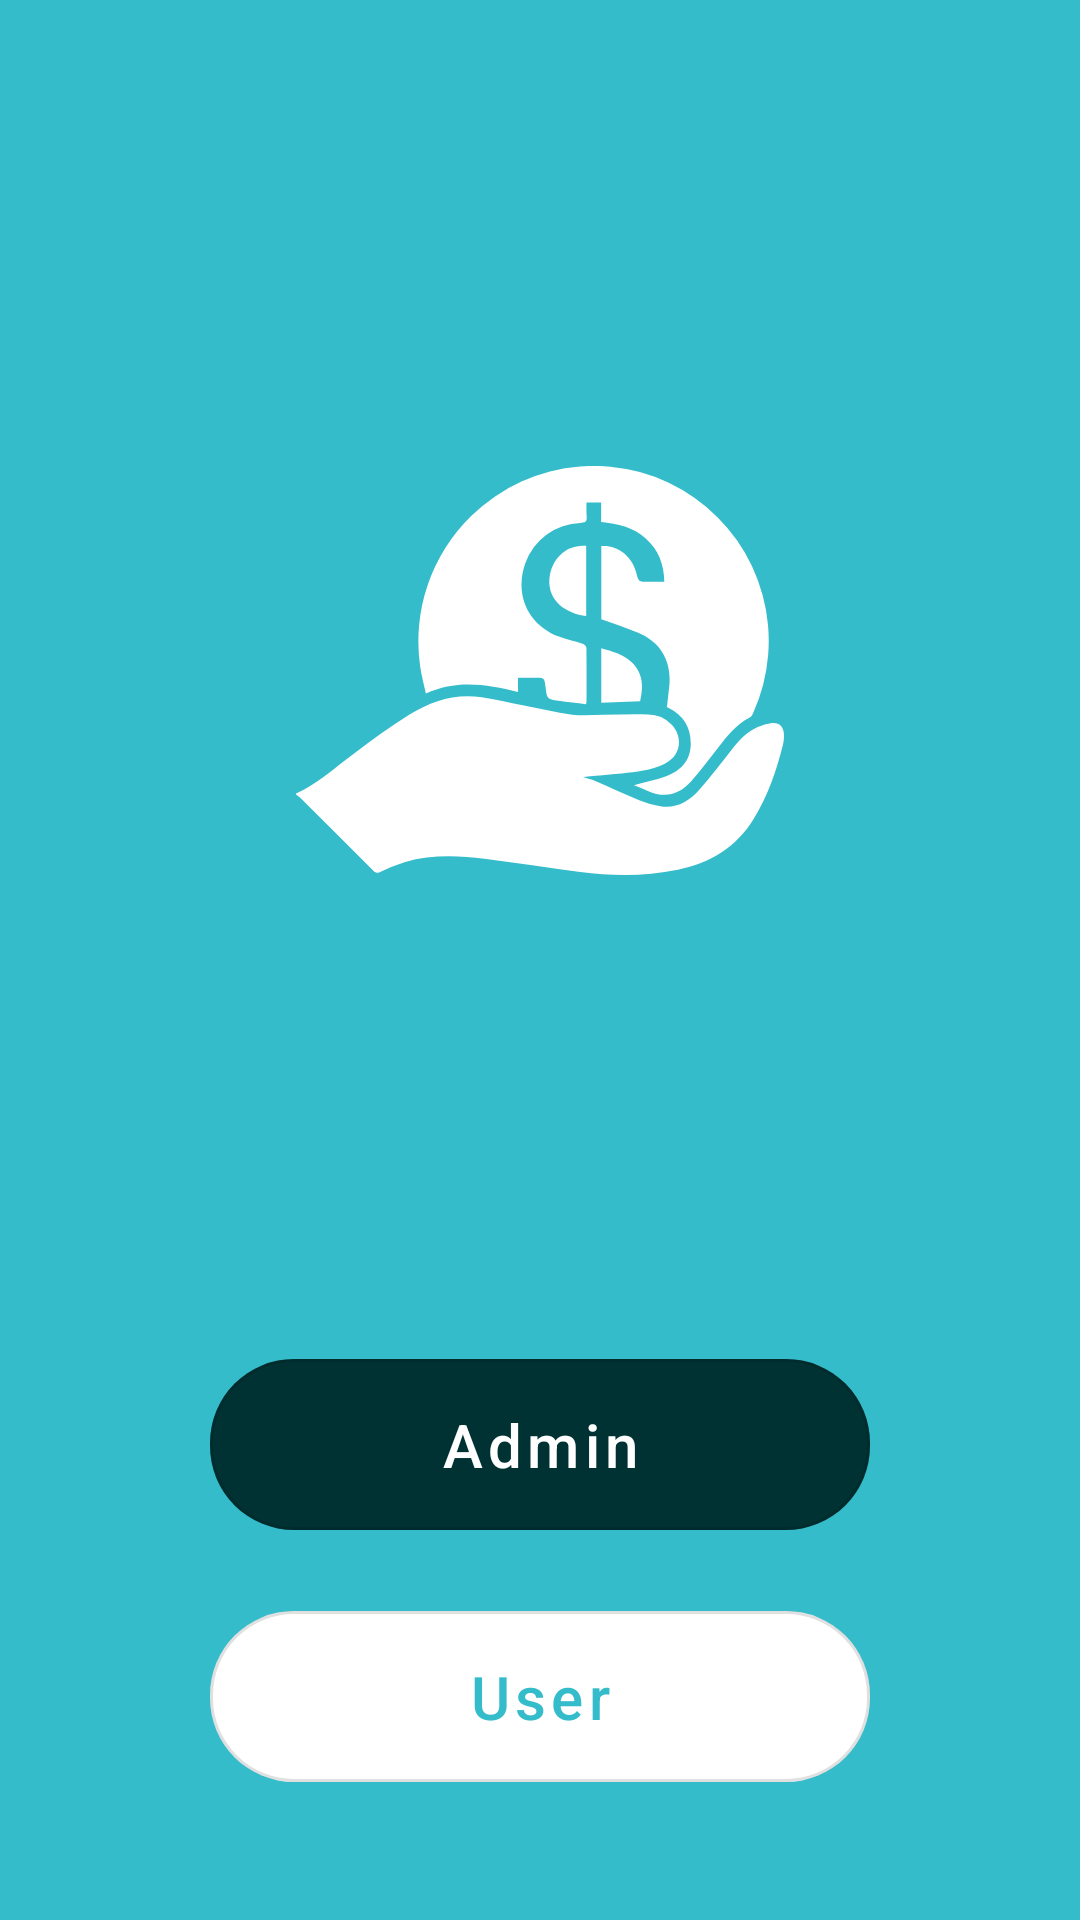

Android layout source for this screen:
<!-- AndroidManifest.xml: application theme Theme.Gm3ya -->
<!-- res/layout/fragment_splash.xml -->
<?xml version="1.0" encoding="utf-8"?>
<androidx.constraintlayout.widget.ConstraintLayout xmlns:android="http://schemas.android.com/apk/res/android"
    xmlns:tools="http://schemas.android.com/tools"
    android:layout_width="match_parent"
    android:layout_height="match_parent"
    xmlns:app="http://schemas.android.com/apk/res-auto"
    tools:context=".features.SplashFragment"
    android:background="#35BCCB">


    <ImageView
        android:layout_width="wrap_content"
        android:layout_height="wrap_content"
        android:src="@drawable/ic_logo"
        app:layout_constraintBottom_toTopOf="@+id/btnAdmin"
        app:layout_constraintEnd_toEndOf="parent"

        app:layout_constraintStart_toStartOf="parent"
        app:layout_constraintTop_toTopOf="parent" />


    <com.google.android.material.button.MaterialButton
        android:layout_width="match_parent"
        android:layout_height="wrap_content"
        android:id="@+id/btnAdmin"
        android:textAllCaps="false"
        android:text="Admin"
        style="@style/myMaterialButton003233"
        android:paddingVertical="15dp"
        android:textSize="20sp"
        android:layout_marginHorizontal="70dp"
        android:layout_marginBottom="15dp"
        app:layout_constraintBottom_toTopOf="@id/btnUser"
        app:cornerRadius="28dp"
        android:textColor="@color/white"
        android:layout_marginTop="23dp"
        />


    <com.google.android.material.button.MaterialButton
        android:layout_width="match_parent"
        android:layout_height="wrap_content"
        android:id="@+id/btnUser"
        android:textAllCaps="false"
        android:text="User"
        style="@style/myMaterialButtonwhite"
        android:paddingVertical="15dp"
        android:textSize="20sp"
        android:layout_marginHorizontal="70dp"
        android:layout_marginBottom="40dp"
        app:layout_constraintBottom_toBottomOf="parent"
        app:cornerRadius="28dp"
        android:textColor="#35BCCB"
        android:layout_marginTop="23dp"
        />


</androidx.constraintlayout.widget.ConstraintLayout>
<!-- resources referenced by this layout -->
<resources>
  <!-- drawable ic_logo: vector/xml drawable (drawable, 2642 chars, omitted) -->
  <style name="myMaterialButton003233" parent="Widget.MaterialComponents.Button.OutlinedButton">
          <item name="backgroundTint">#003233</item>
      </style>
  <style name="myMaterialButtonwhite" parent="Widget.MaterialComponents.Button.OutlinedButton">
          <item name="backgroundTint">#FFFFFF</item>
      </style>
  <style name="Theme.Gm3ya" parent="Theme.MaterialComponents.DayNight.DarkActionBar">
          
          <item name="colorPrimary">@color/purple_500</item>
          <item name="colorPrimaryVariant">@color/purple_700</item>
          <item name="colorOnPrimary">@color/white</item>
          
          <item name="colorSecondary">@color/teal_200</item>
          <item name="colorSecondaryVariant">@color/teal_700</item>
          <item name="colorOnSecondary">@color/black</item>
          
          <item name="android:statusBarColor" tools:targetApi="l">?attr/colorPrimaryVariant</item>
          
      </style>
  <!-- not gathered from this repository: default colours our renderer supplied (Android Studio template values) -->
  <color name="purple_500">#FF6200EE</color>
  <color name="purple_700">#FF3700B3</color>
  <color name="teal_200">#FF03DAC5</color>
  <color name="teal_700">#FF018786</color>
  <color name="black">#FF000000</color>
  <color name="white">#FFFFFFFF</color>
</resources>
